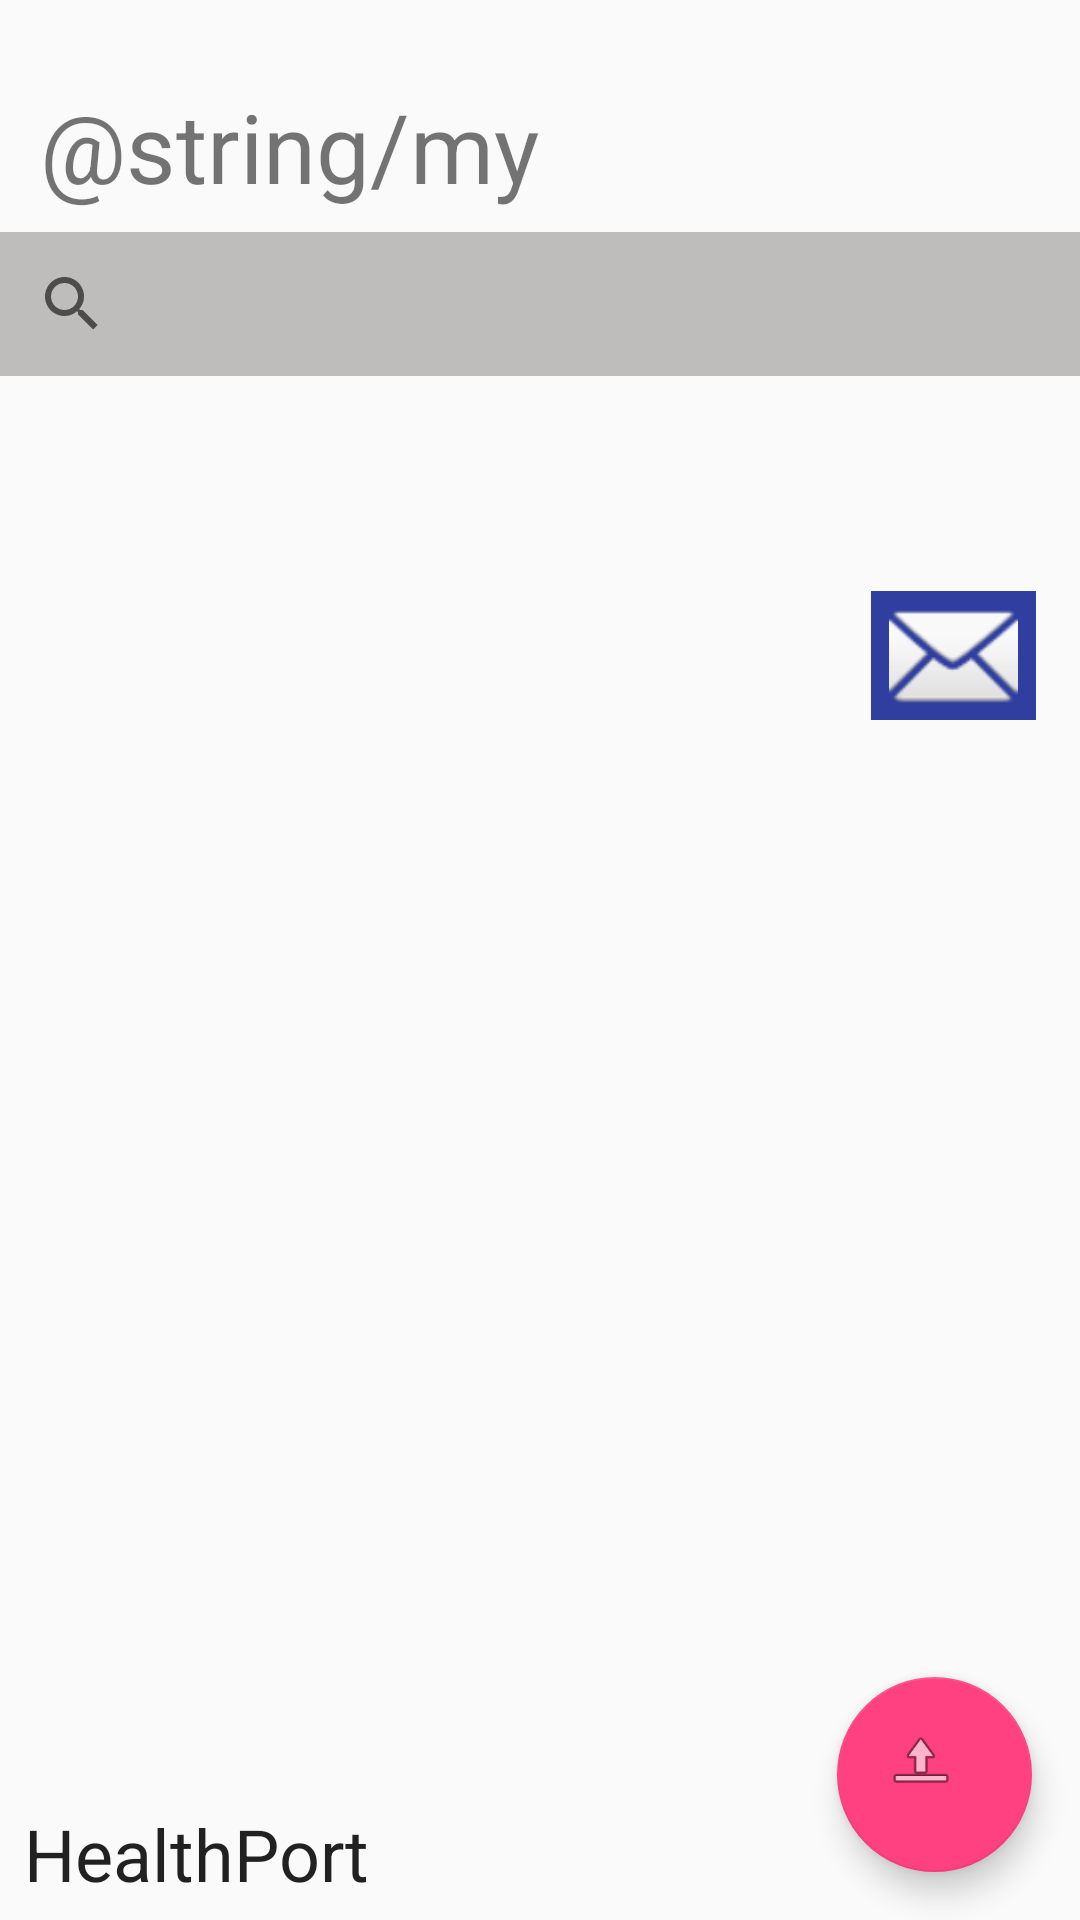

This screen was rendered from an Android layout file. Write that file and the resources it references.
<!-- AndroidManifest.xml: application theme AppTheme -->
<!-- res/layout/activity_dashboard.xml -->
<?xml version="1.0" encoding="utf-8"?>
<android.support.constraint.ConstraintLayout xmlns:android="http://schemas.android.com/apk/res/android"
    xmlns:app="http://schemas.android.com/apk/res-auto"
    xmlns:tools="http://schemas.android.com/tools"
    android:layout_width="match_parent"
    android:layout_height="match_parent"
    tools:context=".Dashboard_Activity"
    tools:layout_editor_absoluteY="25dp">

    <ImageView
        android:id="@+id/search"
        android:layout_width="55dp"
        android:layout_height="43dp"
        android:layout_marginBottom="392dp"
        android:layout_marginTop="8dp"
        android:background="@color/colorPrimaryDark"
        android:contentDescription="@string/inbox_name"
        app:layout_constraintBottom_toBottomOf="parent"
        app:layout_constraintEnd_toEndOf="parent"
        app:layout_constraintHorizontal_bias="0.952"
        app:layout_constraintStart_toStartOf="parent"
        app:layout_constraintTop_toTopOf="parent"
        app:layout_constraintVertical_bias="0.96"
        app:srcCompat="@android:drawable/ic_dialog_email" />

    <SearchView
        android:id="@+id/searchView"
        android:layout_width="match_parent"
        android:layout_height="wrap_content"
        android:layout_alignParentLeft="true"
        android:layout_alignParentStart="true"
        android:layout_alignParentTop="true"
        android:layout_marginBottom="16dp"
        android:layout_marginTop="74dp"
        android:background="#bfbcbc"
        android:inputType="text"
        android:orientation="horizontal"
        android:queryHint="Search through your documents"
        app:layout_constraintBottom_toTopOf="@+id/search"
        app:layout_constraintEnd_toEndOf="parent"
        app:layout_constraintHorizontal_bias="0.0"
        app:layout_constraintStart_toStartOf="parent"
        app:layout_constraintTop_toTopOf="parent"
        app:layout_constraintVertical_bias="0.058" />

    <android.support.design.widget.FloatingActionButton
        android:id="@+id/add_button"
        android:layout_width="65dp"
        android:layout_height="65dp"
        android:layout_gravity="end|bottom"
        android:layout_margin="16dp"
        android:layout_marginBottom="25dp"
        android:layout_marginEnd="25dp"
        android:layout_marginRight="25dp"
        android:src="@android:drawable/ic_menu_upload_you_tube"
        app:layout_constraintBottom_toBottomOf="parent"
        app:layout_constraintEnd_toEndOf="parent" />

    <ScrollView
        android:id="@+id/scrollView6"
        android:layout_width="320dp"
        android:layout_height="306dp"
        android:layout_marginBottom="80dp"
        android:layout_marginEnd="8dp"
        android:layout_marginLeft="8dp"
        android:layout_marginRight="8dp"
        android:layout_marginStart="8dp"
        app:layout_constraintBottom_toBottomOf="parent"
        app:layout_constraintEnd_toEndOf="parent"
        app:layout_constraintStart_toStartOf="parent"
        app:layout_constraintTop_toBottomOf="@+id/search"
        app:layout_constraintVertical_bias="1.0">

        <LinearLayout
            android:id="@+id/document_list"
            android:layout_width="match_parent"
            android:layout_height="wrap_content"
            android:orientation="vertical" />
    </ScrollView>

    <TextView
        android:id="@+id/textView2"
        android:layout_width="214dp"
        android:layout_height="44dp"
        android:layout_marginEnd="85dp"
        android:layout_marginLeft="8dp"
        android:layout_marginRight="85dp"
        android:layout_marginStart="8dp"
        android:layout_marginTop="3dp"
        android:text="@string/my_documents"
        android:textSize="32sp"
        app:layout_constraintBottom_toTopOf="@+id/search"
        app:layout_constraintEnd_toEndOf="parent"
        app:layout_constraintHorizontal_bias="0.103"
        app:layout_constraintStart_toStartOf="parent"
        app:layout_constraintTop_toTopOf="parent"
        app:layout_constraintVertical_bias="0.162" />

    <TextView
        android:id="@+id/textView"
        android:layout_width="wrap_content"
        android:layout_height="wrap_content"
        android:layout_marginEnd="216dp"
        android:layout_marginLeft="8dp"
        android:layout_marginRight="216dp"
        android:layout_marginStart="8dp"
        android:layout_marginTop="8dp"
        android:text="HealthPort"
        android:textAppearance="@style/TextAppearance.AppCompat.Headline"
        app:layout_constraintBottom_toBottomOf="parent"
        app:layout_constraintEnd_toEndOf="parent"
        app:layout_constraintHorizontal_bias="0.0"
        app:layout_constraintStart_toStartOf="parent"
        app:layout_constraintTop_toTopOf="parent"
        app:layout_constraintVertical_bias="0.99" />

</android.support.constraint.ConstraintLayout>
<!-- resources referenced by this layout -->
<resources>
  <color name="colorPrimaryDark">#303F9F</color>
  <style name="AppTheme" parent="Theme.AppCompat.Light.DarkActionBar">
          
          <item name="colorPrimary">@color/colorPrimary</item>
          <item name="colorPrimaryDark">@color/colorPrimaryDark</item>
          <item name="colorAccent">@color/colorAccent</item>
      </style>
  <color name="colorPrimary">#3F51B5</color>
  <color name="colorAccent">#FF4081</color>
</resources>
